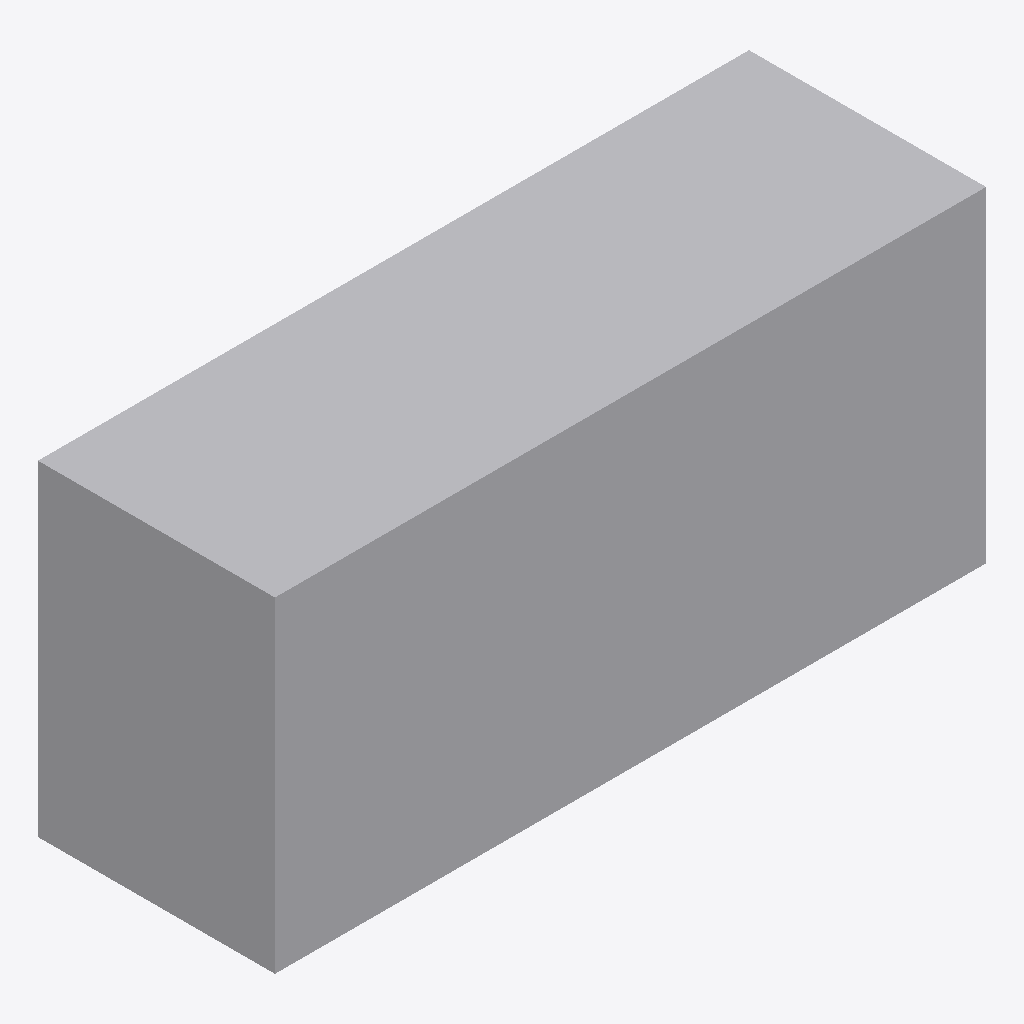
Isometric view of an IFC building model (IFC-SPF (STEP), schema IFC4, length unit metre), seen from the south-west, elements coloured by IFC class: 1 other element (light grey).
Extent 2.4 m × 0.8 m × 1.1 m (x, y, z). Storeys (1): EG at 0.00 m. Elements (1): 1 IfcFurniture.

HEADER;
FILE_DESCRIPTION(('ViewDefinition[DesignTransferView]'),'2;1');
FILE_NAME('/dev/null','2026-11-18T07:31:32+01:00',(''),(''),'IfcOpenShell 0.8.5','IfcOpenShell 0.8.5','Nobody');
FILE_SCHEMA(('IFC4'));
ENDSEC;
DATA;
#6=IFCPROJECT('2K_ZPWNlfETuTuE4GnH0X1',#5,'preview-empfangstheke',$,$,$,$,(#15),#10);
#18=IFCSITE('0vXyyv0cD0wfDKrbahIeAX',#17,'Site',$,$,#29,$,$,$,$,$,$,$,$);
#20=IFCBUILDING('0b41r4HBXEzR44E4UPwsun',#19,'Building',$,$,#34,$,$,$,$,$,$);
#36=IFCBUILDINGSTOREY('30qF$ZUg92TxPzSHU1D3rX',#35,'EG',$,$,#43,$,$,$,0.0);
#58=IFCFURNITURE('2JWGyZyo5ACgFEtgVfaqTn',#57,'Empfangstheke',$,'Einbaumöbel',#72,#65,$,.USERDEFINED.);
ENDSEC;
